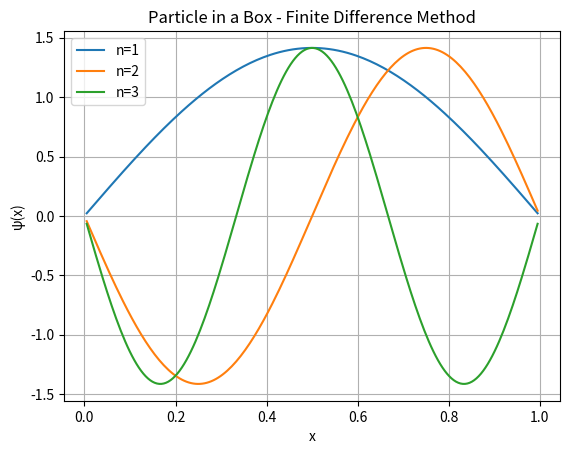

Write Python code to recreate this figure.
import numpy as np
import matplotlib.pyplot as plt
from scipy.linalg import eigh_tridiagonal

# Constants
hbar = 1
m = 1
L = 1
N = 200

# Grid
dx = L / (N + 1)
x = np.linspace(dx, L-dx, N)

# Hamiltonian matrix
main = np.ones(N) * (hbar**2 / (m * dx**2))
off = np.ones(N-1) * (-hbar**2 / (2*m*dx**2))

# Eigenvalues and eigenvectors
E, psi = eigh_tridiagonal(main, off)

# First 3 energy levels
print("Numerical energies:")
for n in range(3):
    print(f"E{n+1} = {E[n]:.5f}")

# Plot wavefunctions
for n in range(3):
    psi[:, n] /= np.sqrt(np.trapezoid(psi[:, n]**2, x))
    plt.plot(x, psi[:, n], label=f"n={n+1}")

plt.xlabel("x")
plt.ylabel("ψ(x)")
plt.title("Particle in a Box - Finite Difference Method")
plt.legend()
plt.grid()
plt.show()
